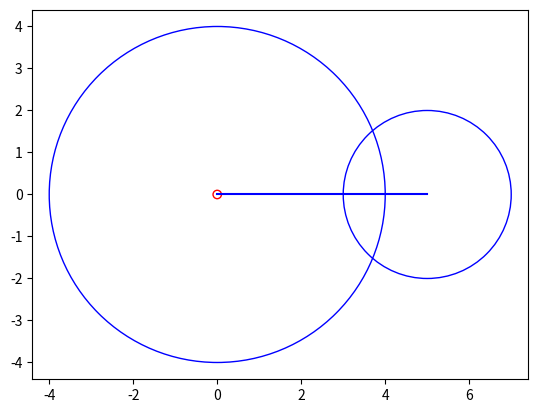

Source code (Python):
import matplotlib.pyplot as plt
import matplotlib.animation as animation
import numpy as np

# Define tank dimensions
central_tank_radius = 4
wing_tank_radius = 2
pipe_length = 5

# Create figure and axis
fig, ax = plt.subplots()
ax.set_xlim(-central_tank_radius-1, central_tank_radius+1)
ax.set_ylim(-central_tank_radius-1, central_tank_radius+1)

# Define the central tank
central_circle = plt.Circle((0, 0), central_tank_radius, fill=False, color='blue')
ax.add_patch(central_circle)

# Define the wing tank
wing_circle = plt.Circle((pipe_length, 0), wing_tank_radius, fill=False, color='blue')
ax.add_patch(wing_circle)

# Define the pipe
pipe = plt.Line2D([0, pipe_length], [0, 0], color='blue')
ax.add_line(pipe)

# Define the jet pump
pump = plt.Circle((0, 0), 0.1, fill=False, color='red')
ax.add_patch(pump)

# Define the update function
def update(frame):
    pump.set_center((frame/100, 0))
    return pump,

# Create the animation
ani = animation.FuncAnimation(fig, update, frames=range(200), interval=50, blit=True)

# Show the animation
plt.axis('equal')
plt.show()
